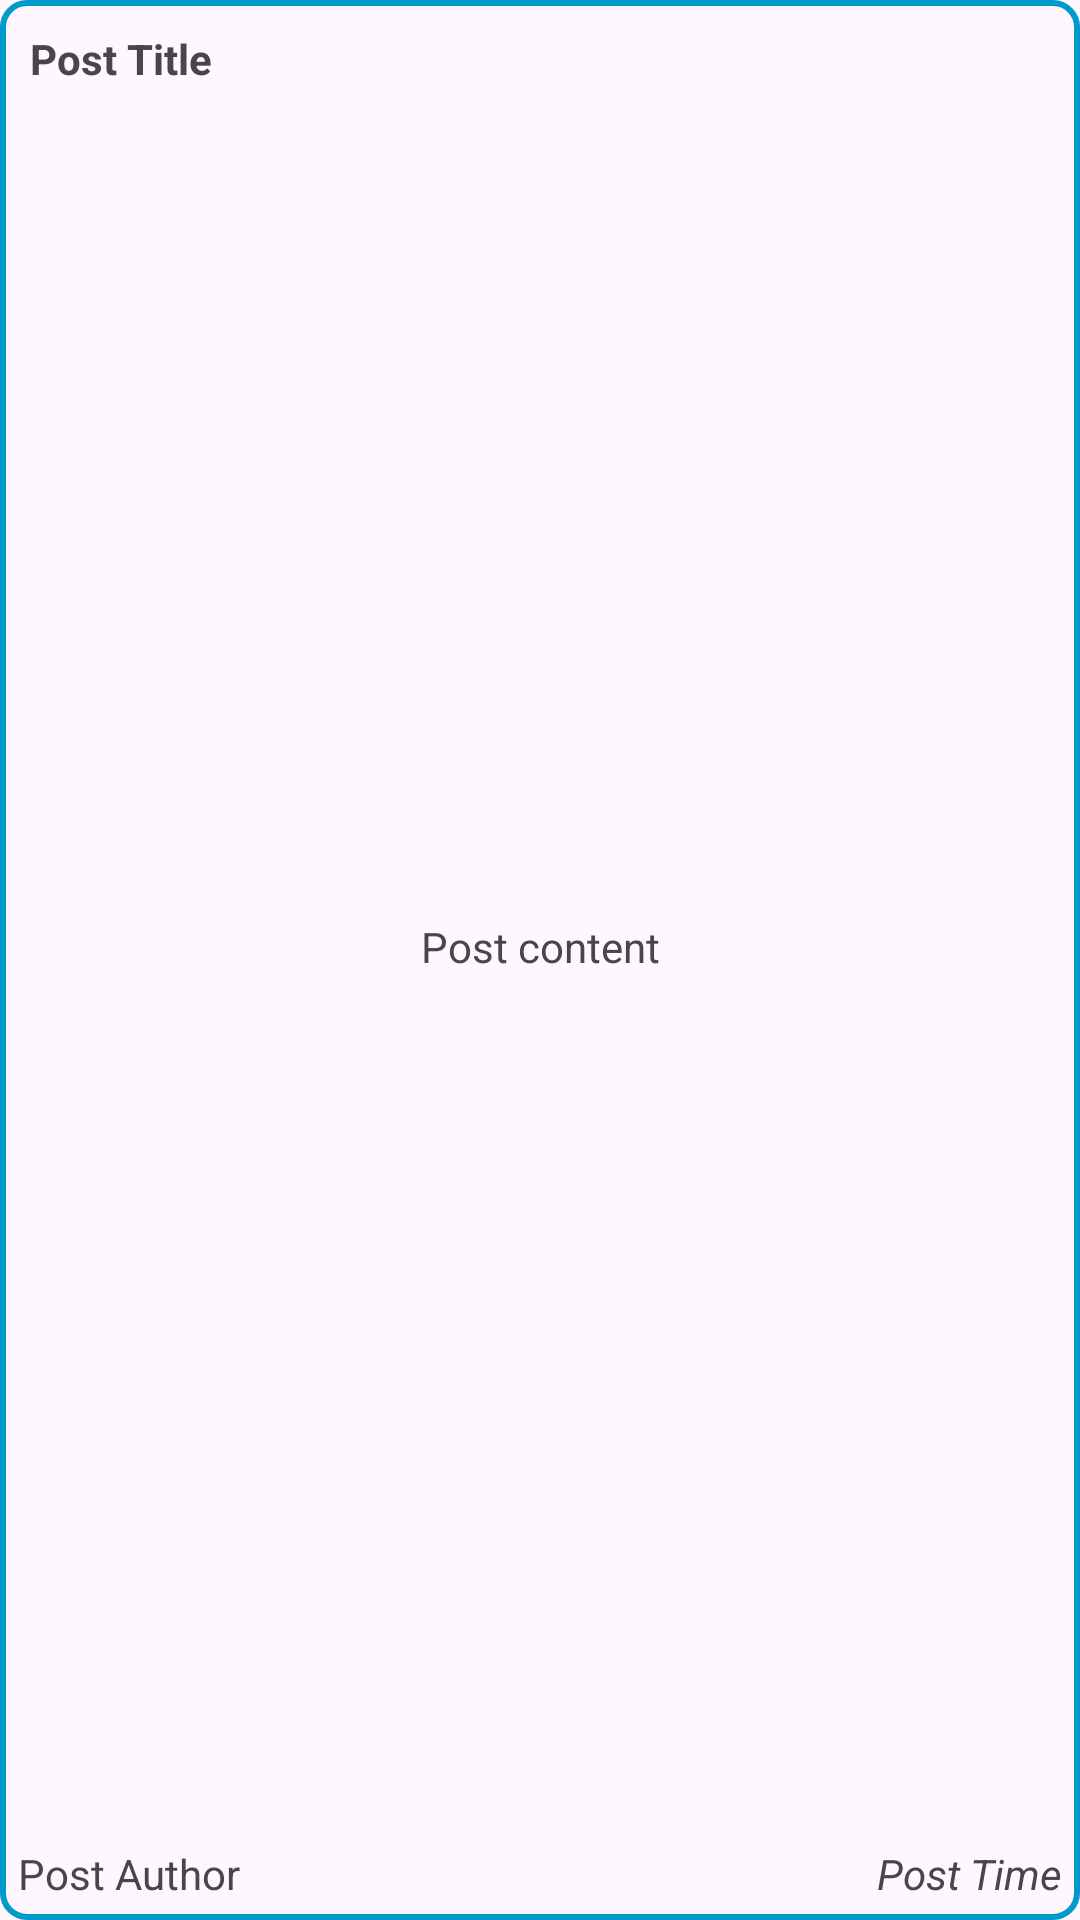

Write the Android layout XML for this screen, with the resource values it uses.
<!-- AndroidManifest.xml: application theme Base.Theme.COMP2100Miniproject -->
<!-- res/layout/fragment_post.xml -->
<?xml version="1.0" encoding="utf-8"?>
<androidx.constraintlayout.widget.ConstraintLayout xmlns:android="http://schemas.android.com/apk/res/android"
    xmlns:app="http://schemas.android.com/apk/res-auto"
    xmlns:tools="http://schemas.android.com/tools"
    android:id="@+id/PostFragment"
    android:layout_width="match_parent"
    android:layout_height="wrap_content"
    android:layout_margin="6dp"
    android:background="@drawable/border"
    tools:context=".PostFragment">

    

    <TextView
        android:id="@+id/postTitleFrag"
        android:layout_width="wrap_content"
        android:layout_height="wrap_content"
        android:padding="10dp"
        android:text="@string/post_title"
        android:textStyle="bold"
        app:layout_constraintStart_toStartOf="parent"
        app:layout_constraintTop_toTopOf="parent" />

    <TextView
        android:id="@+id/postContentFrag"
        android:layout_width="wrap_content"
        android:layout_height="wrap_content"
        android:layout_marginBottom="48dp"
        android:padding="10dp"
        android:text="@string/post_content"
        app:layout_constraintBottom_toBottomOf="parent"
        app:layout_constraintEnd_toEndOf="parent"
        app:layout_constraintStart_toStartOf="parent"
        app:layout_constraintTop_toBottomOf="@+id/postTitleFrag" />

    <TextView
        android:id="@+id/postAuthorFrag"
        android:layout_width="wrap_content"
        android:layout_height="wrap_content"
        android:padding="6dp"
        android:text="@string/post_author"
        app:layout_constraintBottom_toBottomOf="parent"
        app:layout_constraintStart_toStartOf="parent" />

    <TextView
        android:id="@+id/postTimestampFrag"
        android:layout_width="wrap_content"
        android:layout_height="wrap_content"
        android:padding="6dp"
        android:text="@string/post_timestamp"
        android:textStyle="italic"
        app:layout_constraintBottom_toBottomOf="parent"
        app:layout_constraintEnd_toEndOf="parent" />

</androidx.constraintlayout.widget.ConstraintLayout>
<!-- resources referenced by this layout -->
<resources>
  <!-- drawable border (drawable) -->
  <shape xmlns:android="http://schemas.android.com/apk/res/android"
      android:shape="rectangle">
  
      
      <stroke
          android:width="2dp"
          android:color="@android:color/holo_blue_dark" />
  
      
      <corners android:radius="8dp" />
  
      
      <solid android:color="?attr/colorSurface" />
  
  </shape>
  <string name="post_author">Post Author</string>
  <string name="post_content">Post content</string>
  <string name="post_timestamp">Post Time</string>
  <string name="post_title">Post Title</string>
  <style name="Base.Theme.COMP2100Miniproject" parent="Theme.Material3.DayNight.NoActionBar">
          
          
      </style>
</resources>
